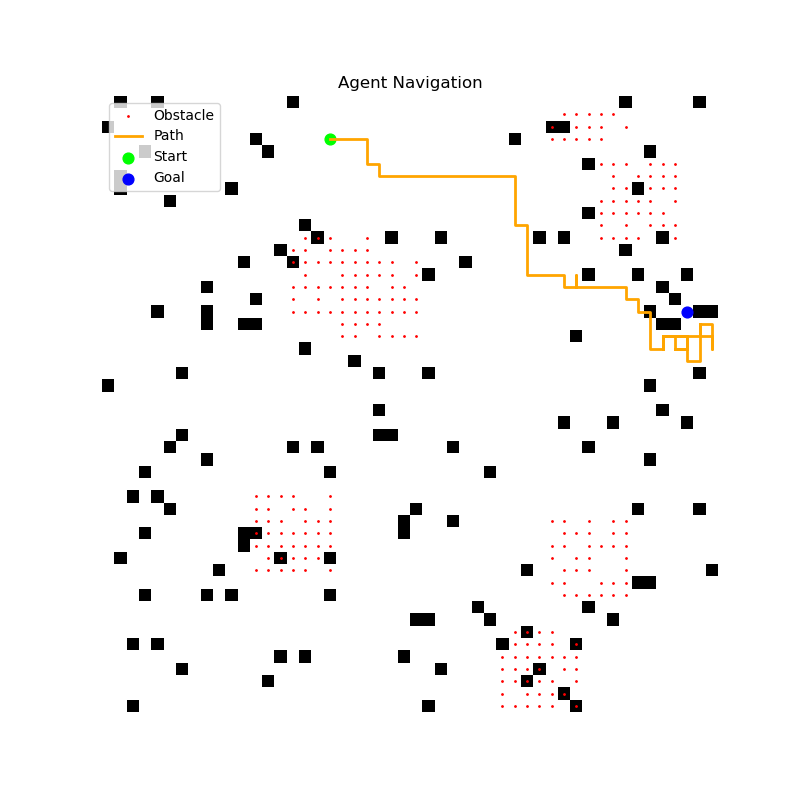

The file beside this chart, header and first rows:
x, y
3, 18
3, 19
3, 20
3, 21
4, 21
5, 21
5, 22
6, 22
6, 23
6, 24
6, 25
6, 26
6, 27
6, 28
6, 29
6, 30
6, 31
6, 32
6, 33
7, 33
8, 33
9, 33
10, 33
10, 34
11, 34
12, 34
13, 34
14, 34
14, 35
14, 36
14, 37
15, 37
15, 38
14, 38
15, 38
15, 39
15, 40
15, 41
15, 42
16, 42
16, 43
17, 43
17, 44
18, 44
19, 44
20, 44
20, 45
19, 45
19, 46
19, 45
19, 46
19, 45
19, 46
19, 45
19, 46
19, 45
19, 46
19, 45
19, 46
19, 45
... 241 more rows
